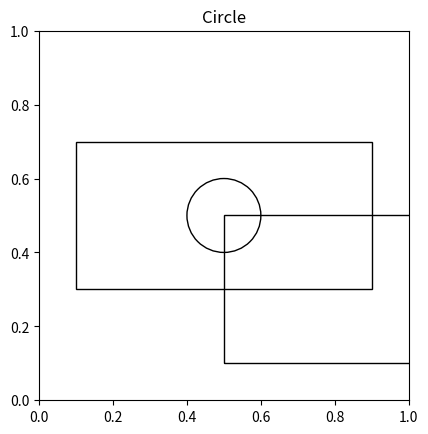

Write Python code to recreate this figure.
import matplotlib.pyplot as plt
from matplotlib.patches import Rectangle

figure, axes = plt.subplots()
draw_circle = plt.Circle((0.5, 0.5), 0.1,fill=False)

#rectangulo y circulo
axes.set_aspect(1)
axes.add_artist(draw_circle)
plt.title('Circle')

someX, someY = 0.3, 0.5
currentAxis = plt.gca()
currentAxis.add_patch(Rectangle((someX - .2, someY - .2), 0.8, 0.4, fill=None, alpha=1))

#rectangulo secundario
someX, someY = 1.1, 0.5
currentAxis = plt.gca()

currentAxis.add_patch(Rectangle((someX - .6, someY - .4), 0.8, 0.4, fill=None, alpha=1))
